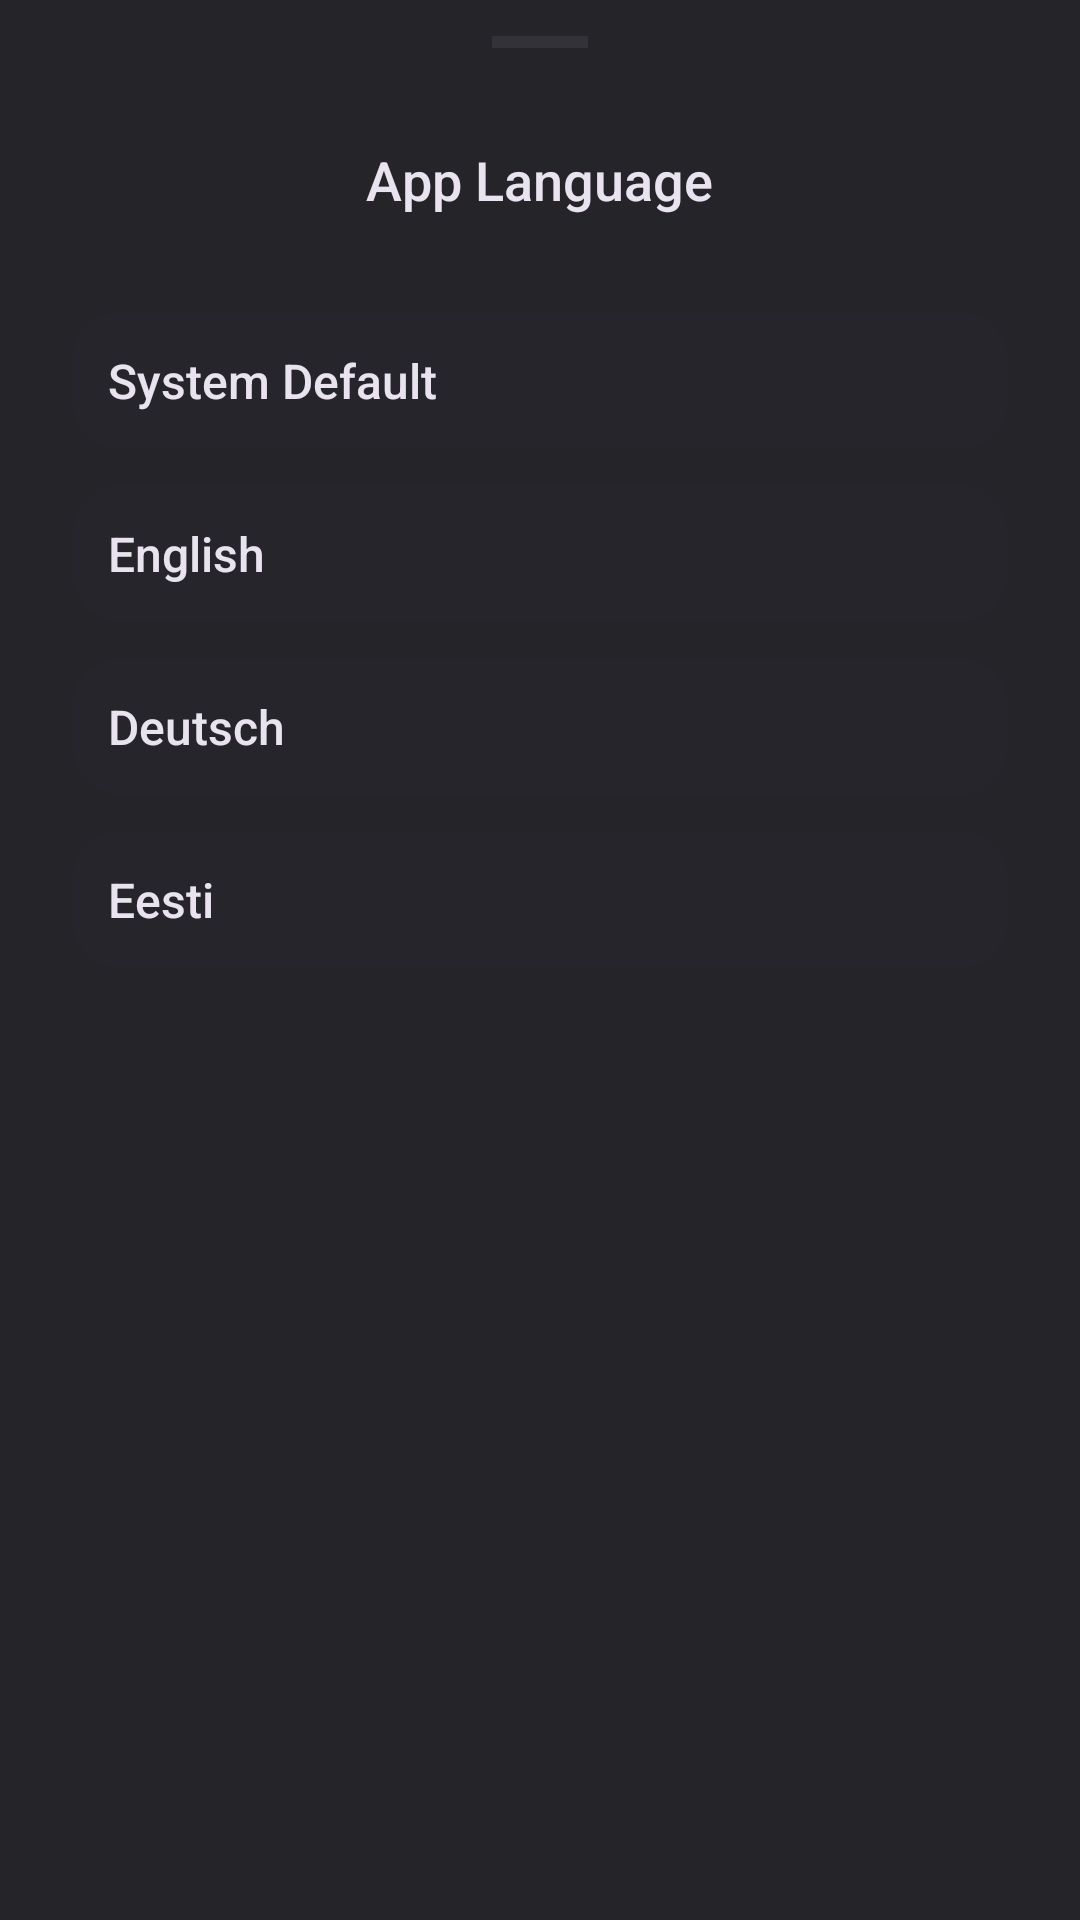

Reconstruct the res/layout file that produces this screen, plus the resources it refers to.
<!-- AndroidManifest.xml: application theme AppTheme -->
<!-- res/layout/language_bottom_sheet_dialog.xml -->
<?xml version="1.0" encoding="utf-8"?>
<LinearLayout xmlns:android="http://schemas.android.com/apk/res/android"
    xmlns:app="http://schemas.android.com/apk/res-auto"
    android:layout_width="match_parent"
    android:layout_height="wrap_content"
    android:background="@color/surfaceContainerHigh"
    android:orientation="vertical"
    android:paddingBottom="48dp"
    android:paddingTop="12dp">

    <View
        android:layout_width="32dp"
        android:layout_height="4dp"
        android:layout_gravity="center_horizontal"
        android:layout_marginBottom="24dp"
        android:alpha="0.4"
        android:background="@color/outlineVariant" />

    <RelativeLayout
        android:layout_width="match_parent"
        android:layout_height="wrap_content"
        android:layout_marginBottom="24dp"
        android:paddingHorizontal="24dp">

        <TextView
            android:id="@+id/tvTitleLanguage"
            android:layout_width="wrap_content"
            android:layout_height="wrap_content"
            android:layout_centerInParent="true"
            android:fontFamily="sans-serif-medium"
            android:text="@string/str_app_language"
            android:textColor="@color/textColor"
            android:textSize="18sp" />

        <ImageButton
            android:id="@+id/btnCloseSheet"
            android:layout_width="40dp"
            android:layout_height="40dp"
            android:layout_alignParentEnd="true"
            android:background="?attr/selectableItemBackgroundBorderless"
            android:src="@drawable/ic_close_24"
            app:tint="@color/activeTool" />
    </RelativeLayout>

    <LinearLayout
        android:layout_width="match_parent"
        android:layout_height="wrap_content"
        android:orientation="vertical"
        android:paddingHorizontal="24dp">

        
        <LinearLayout
            android:id="@+id/layoutLangSystem"
            android:layout_width="match_parent"
            android:layout_height="wrap_content"
            android:layout_marginBottom="12dp"
            android:background="@drawable/bg_aspect_ratio_item"
            android:clickable="true"
            android:focusable="true"
            android:foreground="?attr/selectableItemBackground"
            android:gravity="center_vertical"
            android:orientation="horizontal"
            android:padding="12dp">

            <TextView
                android:layout_width="0dp"
                android:layout_height="wrap_content"
                android:layout_weight="1"
                android:text="@string/str_system_default"
                android:textColor="@color/textColor"
                android:textSize="16sp"
                android:fontFamily="sans-serif-medium" />

            <ImageView
                android:id="@+id/ivCheckLangSystem"
                android:layout_width="24dp"
                android:layout_height="24dp"
                android:src="@drawable/ic_check_24"
                app:tint="@color/colorPrimary"
                android:visibility="gone" />
        </LinearLayout>

        
        <LinearLayout
            android:id="@+id/layoutLangEn"
            android:layout_width="match_parent"
            android:layout_height="wrap_content"
            android:layout_marginBottom="12dp"
            android:background="@drawable/bg_aspect_ratio_item"
            android:clickable="true"
            android:focusable="true"
            android:foreground="?attr/selectableItemBackground"
            android:gravity="center_vertical"
            android:orientation="horizontal"
            android:padding="12dp">

            <TextView
                android:layout_width="0dp"
                android:layout_height="wrap_content"
                android:layout_weight="1"
                android:text="English"
                android:textColor="@color/textColor"
                android:textSize="16sp"
                android:fontFamily="sans-serif-medium" />

            <ImageView
                android:id="@+id/ivCheckLangEn"
                android:layout_width="24dp"
                android:layout_height="24dp"
                android:src="@drawable/ic_check_24"
                app:tint="@color/colorPrimary"
                android:visibility="gone" />
        </LinearLayout>

        
        <LinearLayout
            android:id="@+id/layoutLangDe"
            android:layout_width="match_parent"
            android:layout_height="wrap_content"
            android:layout_marginBottom="12dp"
            android:background="@drawable/bg_aspect_ratio_item"
            android:clickable="true"
            android:focusable="true"
            android:foreground="?attr/selectableItemBackground"
            android:gravity="center_vertical"
            android:orientation="horizontal"
            android:padding="12dp">

            <TextView
                android:layout_width="0dp"
                android:layout_height="wrap_content"
                android:layout_weight="1"
                android:text="Deutsch"
                android:textColor="@color/textColor"
                android:textSize="16sp"
                android:fontFamily="sans-serif-medium" />

            <ImageView
                android:id="@+id/ivCheckLangDe"
                android:layout_width="24dp"
                android:layout_height="24dp"
                android:src="@drawable/ic_check_24"
                app:tint="@color/colorPrimary"
                android:visibility="gone" />
        </LinearLayout>
        
        
        <LinearLayout
            android:id="@+id/layoutLangEt"
            android:layout_width="match_parent"
            android:layout_height="wrap_content"
            android:layout_marginBottom="12dp"
            android:background="@drawable/bg_aspect_ratio_item"
            android:clickable="true"
            android:focusable="true"
            android:foreground="?attr/selectableItemBackground"
            android:gravity="center_vertical"
            android:orientation="horizontal"
            android:padding="12dp">

            <TextView
                android:layout_width="0dp"
                android:layout_height="wrap_content"
                android:layout_weight="1"
                android:text="Eesti"
                android:textColor="@color/textColor"
                android:textSize="16sp"
                android:fontFamily="sans-serif-medium" />

            <ImageView
                android:id="@+id/ivCheckLangEt"
                android:layout_width="24dp"
                android:layout_height="24dp"
                android:src="@drawable/ic_check_24"
                app:tint="@color/colorPrimary"
                android:visibility="gone" />
        </LinearLayout>

    </LinearLayout>
</LinearLayout>
<!-- resources referenced by this layout -->
<resources>
  <color name="activeTool">#FF4081</color>
  <color name="colorPrimary">#FF4081</color>
  <color name="outlineVariant">#49474F</color>
  <color name="surfaceContainerHigh">#252429</color>
  <color name="textColor">#E8E3EE</color>
  <!-- drawable bg_aspect_ratio_item (drawable) -->
  <shape xmlns:android="http://schemas.android.com/apk/res/android">
      <solid android:color="@color/surfaceVariant" />
      <corners android:radius="16dp" />
  </shape>
  <!-- drawable ic_check_24 (drawable) -->
  <vector xmlns:android="http://schemas.android.com/apk/res/android" android:height="24dp" android:tint="#FFFFFF" android:viewportHeight="24" android:viewportWidth="24" android:width="24dp">
        
      <path android:fillColor="@android:color/white" android:pathData="M9,16.17L4.83,12l-1.42,1.41L9,19 21,7l-1.41,-1.41z"/>
      
  </vector>
  <string name="str_app_language">App Language</string>
  <string name="str_system_default">System Default</string>
  <style name="AppTheme" parent="Theme.Material3.Dark">
          <item name="colorPrimary">@color/colorOnSecondary</item>
          <item name="colorPrimaryVariant">@color/colorPrimaryVariant</item>
          <item name="colorOnPrimary">@color/colorOnPrimary</item>
          <item name="colorSecondary">@color/colorSecondary</item>
          <item name="colorSecondaryVariant">@color/colorSecondaryVariant</item>
          <item name="colorOnSecondary">@color/colorOnSecondary</item>
          <item name="android:windowBackground">@color/background</item>
          <item name="android:textColor">@color/textColor</item>
          <item name="android:navigationBarColor">@color/navigationBarColor</item>
          <item name="android:statusBarColor">@color/statusBarColor</item>
      </style>
  <color name="surfaceVariant">#26252C</color>
  <color name="colorOnSecondary">#FFFFFF</color>
  <color name="colorPrimaryVariant">#C2185B</color>
  <color name="colorOnPrimary">#C2185B</color>
  <color name="colorSecondary">#F06292</color>
  <color name="colorSecondaryVariant">#4A3940</color>
  <color name="background">#0E0E11</color>
  <color name="navigationBarColor">#1C1B1F</color>
  <color name="statusBarColor">#0E0E11</color>
</resources>
